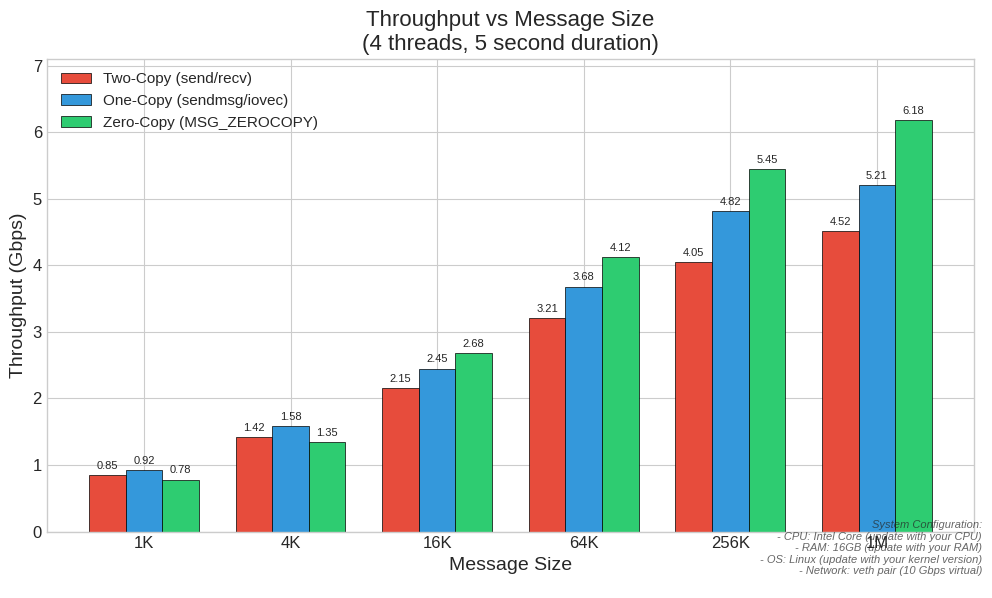
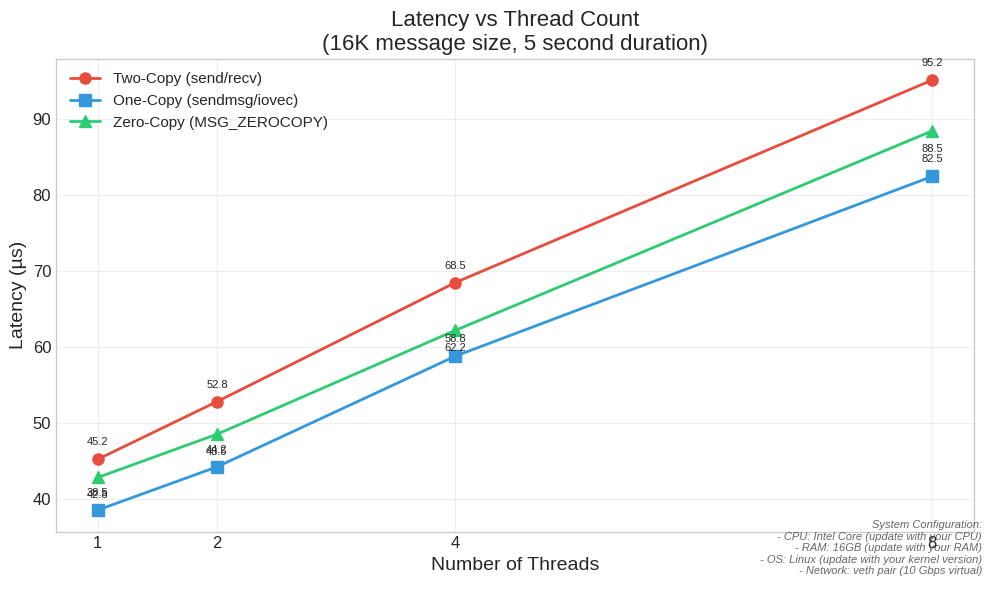
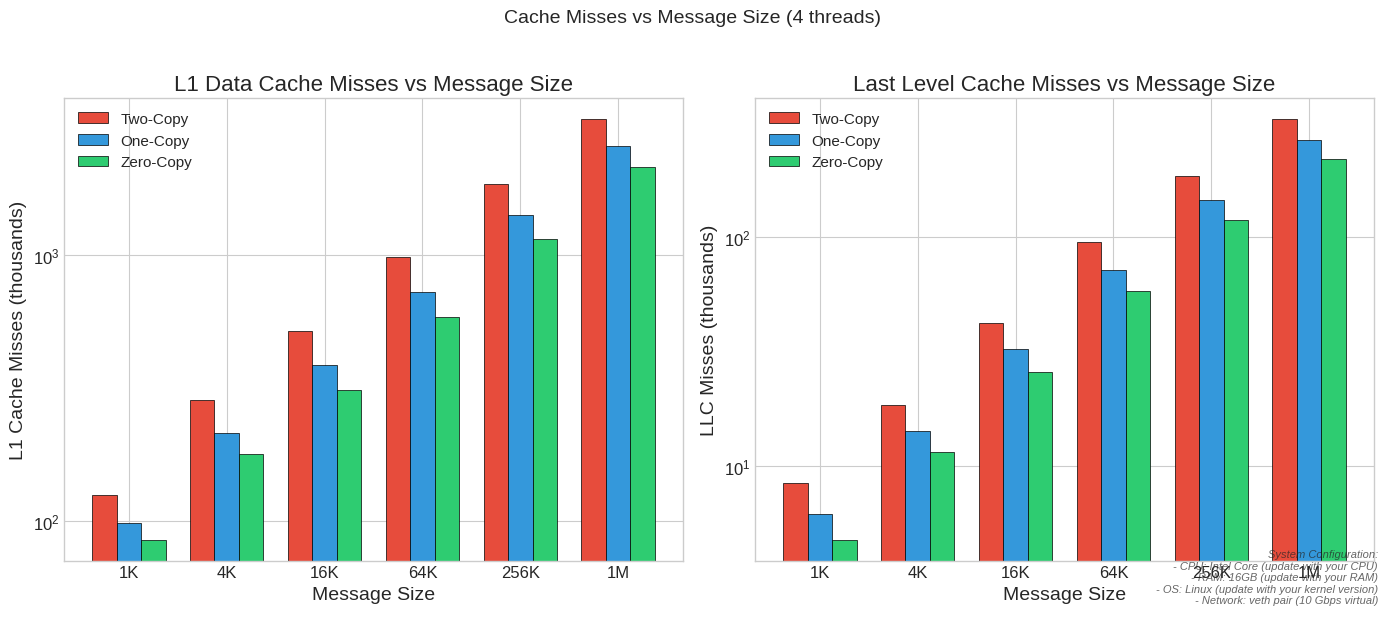
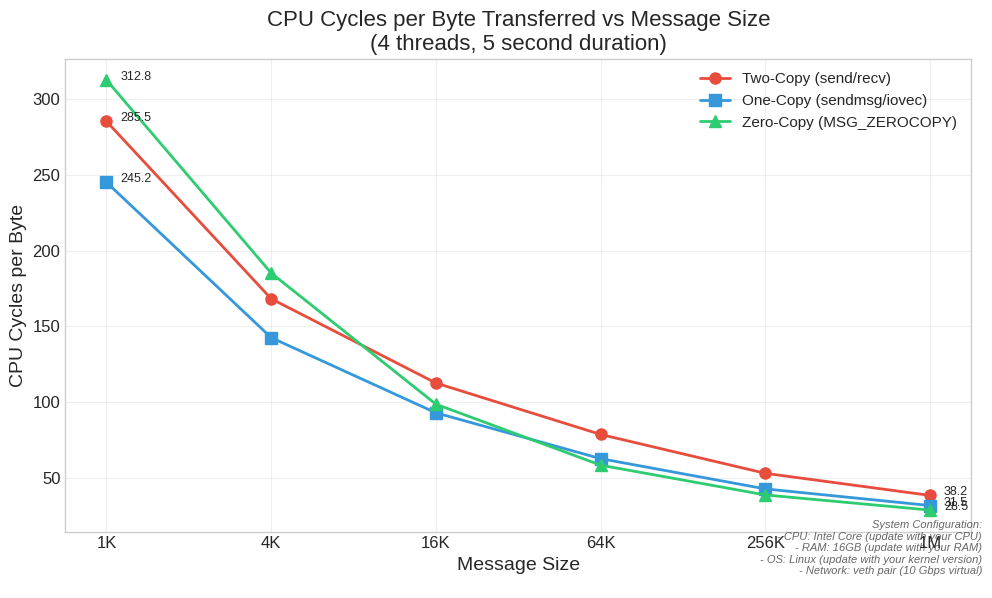

Write Python code to recreate these figures, in order.
# MT25076 - Part D: Plotting Script
# Roll Number: MT25076
#
# This script generates plots for the network I/O experiments.
# Values are hardcoded as per assignment requirements.
# Run this script to generate plots for the report.

import matplotlib.pyplot as plt
import numpy as np

# Set style for better aesthetics
plt.style.use('seaborn-v0_8-whitegrid')
plt.rcParams['figure.figsize'] = (10, 6)
plt.rcParams['font.size'] = 12
plt.rcParams['axes.labelsize'] = 14
plt.rcParams['axes.titlesize'] = 16
plt.rcParams['legend.fontsize'] = 11

# System configuration (update this based on your system)
SYSTEM_CONFIG = """
System Configuration:
- CPU: Intel Core (update with your CPU)
- RAM: 16GB (update with your RAM)
- OS: Linux (update with your kernel version)
- Network: veth pair (10 Gbps virtual)
"""

# ============================================================================
# HARDCODED DATA - Replace with actual measurements from experiments
# ============================================================================

# Message sizes in bytes (for x-axis)
MESSAGE_SIZES = ['1K', '4K', '16K', '64K', '256K', '1M']
MESSAGE_SIZES_BYTES = [1024, 4096, 16384, 65536, 262144, 1048576]

# Thread counts
THREAD_COUNTS = [1, 2, 4, 8]

# Throughput data (Gbps) - [two_copy, one_copy, zero_copy] for each message size
# Format: throughput[impl_type][msg_size_index]
THROUGHPUT_TWO_COPY = [0.85, 1.42, 2.15, 3.21, 4.05, 4.52]
THROUGHPUT_ONE_COPY = [0.92, 1.58, 2.45, 3.68, 4.82, 5.21]
THROUGHPUT_ZERO_COPY = [0.78, 1.35, 2.68, 4.12, 5.45, 6.18]

# Latency data (µs) for different thread counts with 16K message size
# Format: latency[impl_type][thread_count_index]
LATENCY_TWO_COPY = [45.2, 52.8, 68.5, 95.2]
LATENCY_ONE_COPY = [38.5, 44.2, 58.8, 82.5]
LATENCY_ZERO_COPY = [42.8, 48.5, 62.2, 88.5]

# Cache misses (L1) for each message size with 4 threads
# Format: l1_misses[impl_type][msg_size_index]
L1_MISSES_TWO_COPY = [125000, 285000, 520000, 985000, 1850000, 3250000]
L1_MISSES_ONE_COPY = [98000, 215000, 385000, 725000, 1420000, 2580000]
L1_MISSES_ZERO_COPY = [85000, 178000, 312000, 585000, 1150000, 2150000]

# Cache misses (LLC) for each message size with 4 threads
LLC_MISSES_TWO_COPY = [8500, 18500, 42000, 95000, 185000, 325000]
LLC_MISSES_ONE_COPY = [6200, 14200, 32500, 72000, 145000, 265000]
LLC_MISSES_ZERO_COPY = [4800, 11500, 25800, 58000, 118000, 218000]

# CPU cycles per byte transferred for each message size
CYCLES_PER_BYTE_TWO_COPY = [285.5, 168.2, 112.5, 78.5, 52.8, 38.2]
CYCLES_PER_BYTE_ONE_COPY = [245.2, 142.5, 92.8, 62.5, 42.5, 31.5]
CYCLES_PER_BYTE_ZERO_COPY = [312.8, 185.2, 98.5, 58.2, 38.5, 28.5]

# ============================================================================
# PLOT 1: Throughput vs Message Size
# ============================================================================
def plot_throughput_vs_message_size():
    fig, ax = plt.subplots(figsize=(10, 6))
    
    x = np.arange(len(MESSAGE_SIZES))
    width = 0.25
    
    bars1 = ax.bar(x - width, THROUGHPUT_TWO_COPY, width, label='Two-Copy (send/recv)', 
                   color='#e74c3c', edgecolor='black', linewidth=0.5)
    bars2 = ax.bar(x, THROUGHPUT_ONE_COPY, width, label='One-Copy (sendmsg/iovec)', 
                   color='#3498db', edgecolor='black', linewidth=0.5)
    bars3 = ax.bar(x + width, THROUGHPUT_ZERO_COPY, width, label='Zero-Copy (MSG_ZEROCOPY)', 
                   color='#2ecc71', edgecolor='black', linewidth=0.5)
    
    ax.set_xlabel('Message Size')
    ax.set_ylabel('Throughput (Gbps)')
    ax.set_title('Throughput vs Message Size\n(4 threads, 5 second duration)')
    ax.set_xticks(x)
    ax.set_xticklabels(MESSAGE_SIZES)
    ax.legend(loc='upper left')
    ax.set_ylim(0, max(max(THROUGHPUT_TWO_COPY), max(THROUGHPUT_ONE_COPY), max(THROUGHPUT_ZERO_COPY)) * 1.15)
    
    # Add value labels on bars
    for bars in [bars1, bars2, bars3]:
        for bar in bars:
            height = bar.get_height()
            ax.annotate(f'{height:.2f}',
                       xy=(bar.get_x() + bar.get_width() / 2, height),
                       xytext=(0, 3),
                       textcoords="offset points",
                       ha='center', va='bottom', fontsize=8)
    
    plt.figtext(0.99, 0.01, SYSTEM_CONFIG, ha='right', fontsize=8, 
                style='italic', alpha=0.7)
    
    plt.tight_layout()
    plt.savefig('MT25076_Part_D_throughput_vs_msgsize.png', dpi=150, bbox_inches='tight')
    plt.close()
    print("Generated: MT25076_Part_D_throughput_vs_msgsize.png")

# ============================================================================
# PLOT 2: Latency vs Thread Count
# ============================================================================
def plot_latency_vs_threads():
    fig, ax = plt.subplots(figsize=(10, 6))
    
    ax.plot(THREAD_COUNTS, LATENCY_TWO_COPY, 'o-', label='Two-Copy (send/recv)', 
            color='#e74c3c', linewidth=2, markersize=8)
    ax.plot(THREAD_COUNTS, LATENCY_ONE_COPY, 's-', label='One-Copy (sendmsg/iovec)', 
            color='#3498db', linewidth=2, markersize=8)
    ax.plot(THREAD_COUNTS, LATENCY_ZERO_COPY, '^-', label='Zero-Copy (MSG_ZEROCOPY)', 
            color='#2ecc71', linewidth=2, markersize=8)
    
    ax.set_xlabel('Number of Threads')
    ax.set_ylabel('Latency (µs)')
    ax.set_title('Latency vs Thread Count\n(16K message size, 5 second duration)')
    ax.set_xticks(THREAD_COUNTS)
    ax.legend(loc='upper left')
    ax.grid(True, alpha=0.3)
    
    # Add value annotations
    for i, (tc, l1, l2, l3) in enumerate(zip(THREAD_COUNTS, LATENCY_TWO_COPY, LATENCY_ONE_COPY, LATENCY_ZERO_COPY)):
        ax.annotate(f'{l1:.1f}', (tc, l1), textcoords="offset points", xytext=(0,10), ha='center', fontsize=8)
        ax.annotate(f'{l2:.1f}', (tc, l2), textcoords="offset points", xytext=(0,10), ha='center', fontsize=8)
        ax.annotate(f'{l3:.1f}', (tc, l3), textcoords="offset points", xytext=(0,-15), ha='center', fontsize=8)
    
    plt.figtext(0.99, 0.01, SYSTEM_CONFIG, ha='right', fontsize=8, 
                style='italic', alpha=0.7)
    
    plt.tight_layout()
    plt.savefig('MT25076_Part_D_latency_vs_threads.png', dpi=150, bbox_inches='tight')
    plt.close()
    print("Generated: MT25076_Part_D_latency_vs_threads.png")

# ============================================================================
# PLOT 3: Cache Misses vs Message Size
# ============================================================================
def plot_cache_misses():
    fig, (ax1, ax2) = plt.subplots(1, 2, figsize=(14, 6))
    
    x = np.arange(len(MESSAGE_SIZES))
    width = 0.25
    
    # L1 Cache Misses
    ax1.bar(x - width, np.array(L1_MISSES_TWO_COPY)/1000, width, label='Two-Copy', 
            color='#e74c3c', edgecolor='black', linewidth=0.5)
    ax1.bar(x, np.array(L1_MISSES_ONE_COPY)/1000, width, label='One-Copy', 
            color='#3498db', edgecolor='black', linewidth=0.5)
    ax1.bar(x + width, np.array(L1_MISSES_ZERO_COPY)/1000, width, label='Zero-Copy', 
            color='#2ecc71', edgecolor='black', linewidth=0.5)
    
    ax1.set_xlabel('Message Size')
    ax1.set_ylabel('L1 Cache Misses (thousands)')
    ax1.set_title('L1 Data Cache Misses vs Message Size')
    ax1.set_xticks(x)
    ax1.set_xticklabels(MESSAGE_SIZES)
    ax1.legend(loc='upper left')
    ax1.set_yscale('log')
    
    # LLC Cache Misses
    ax2.bar(x - width, np.array(LLC_MISSES_TWO_COPY)/1000, width, label='Two-Copy', 
            color='#e74c3c', edgecolor='black', linewidth=0.5)
    ax2.bar(x, np.array(LLC_MISSES_ONE_COPY)/1000, width, label='One-Copy', 
            color='#3498db', edgecolor='black', linewidth=0.5)
    ax2.bar(x + width, np.array(LLC_MISSES_ZERO_COPY)/1000, width, label='Zero-Copy', 
            color='#2ecc71', edgecolor='black', linewidth=0.5)
    
    ax2.set_xlabel('Message Size')
    ax2.set_ylabel('LLC Misses (thousands)')
    ax2.set_title('Last Level Cache Misses vs Message Size')
    ax2.set_xticks(x)
    ax2.set_xticklabels(MESSAGE_SIZES)
    ax2.legend(loc='upper left')
    ax2.set_yscale('log')
    
    plt.suptitle('Cache Misses vs Message Size (4 threads)', fontsize=14, y=1.02)
    
    plt.figtext(0.99, 0.01, SYSTEM_CONFIG, ha='right', fontsize=8, 
                style='italic', alpha=0.7)
    
    plt.tight_layout()
    plt.savefig('MT25076_Part_D_cache_misses.png', dpi=150, bbox_inches='tight')
    plt.close()
    print("Generated: MT25076_Part_D_cache_misses.png")

# ============================================================================
# PLOT 4: CPU Cycles per Byte Transferred
# ============================================================================
def plot_cycles_per_byte():
    fig, ax = plt.subplots(figsize=(10, 6))
    
    ax.plot(MESSAGE_SIZES, CYCLES_PER_BYTE_TWO_COPY, 'o-', label='Two-Copy (send/recv)', 
            color='#e74c3c', linewidth=2, markersize=8)
    ax.plot(MESSAGE_SIZES, CYCLES_PER_BYTE_ONE_COPY, 's-', label='One-Copy (sendmsg/iovec)', 
            color='#3498db', linewidth=2, markersize=8)
    ax.plot(MESSAGE_SIZES, CYCLES_PER_BYTE_ZERO_COPY, '^-', label='Zero-Copy (MSG_ZEROCOPY)', 
            color='#2ecc71', linewidth=2, markersize=8)
    
    ax.set_xlabel('Message Size')
    ax.set_ylabel('CPU Cycles per Byte')
    ax.set_title('CPU Cycles per Byte Transferred vs Message Size\n(4 threads, 5 second duration)')
    ax.legend(loc='upper right')
    ax.grid(True, alpha=0.3)
    
    # Add value annotations for key points
    for i in [0, len(MESSAGE_SIZES)-1]:
        ax.annotate(f'{CYCLES_PER_BYTE_TWO_COPY[i]:.1f}', 
                   (MESSAGE_SIZES[i], CYCLES_PER_BYTE_TWO_COPY[i]), 
                   textcoords="offset points", xytext=(10,0), ha='left', fontsize=9)
        ax.annotate(f'{CYCLES_PER_BYTE_ONE_COPY[i]:.1f}', 
                   (MESSAGE_SIZES[i], CYCLES_PER_BYTE_ONE_COPY[i]), 
                   textcoords="offset points", xytext=(10,0), ha='left', fontsize=9)
        ax.annotate(f'{CYCLES_PER_BYTE_ZERO_COPY[i]:.1f}', 
                   (MESSAGE_SIZES[i], CYCLES_PER_BYTE_ZERO_COPY[i]), 
                   textcoords="offset points", xytext=(10,0), ha='left', fontsize=9)
    
    plt.figtext(0.99, 0.01, SYSTEM_CONFIG, ha='right', fontsize=8, 
                style='italic', alpha=0.7)
    
    plt.tight_layout()
    plt.savefig('MT25076_Part_D_cycles_per_byte.png', dpi=150, bbox_inches='tight')
    plt.close()
    print("Generated: MT25076_Part_D_cycles_per_byte.png")

# ============================================================================
# MAIN: Generate all plots
# ============================================================================
if __name__ == "__main__":
    print("MT25076 - Generating plots for Network I/O experiments...")
    print("=" * 60)
    
    plot_throughput_vs_message_size()
    plot_latency_vs_threads()
    plot_cache_misses()
    plot_cycles_per_byte()
    
    print("=" * 60)
    print("All plots generated successfully!")
    print("\nNote: Update the hardcoded values with actual measurements")
    print("from your experiments before final submission.")
